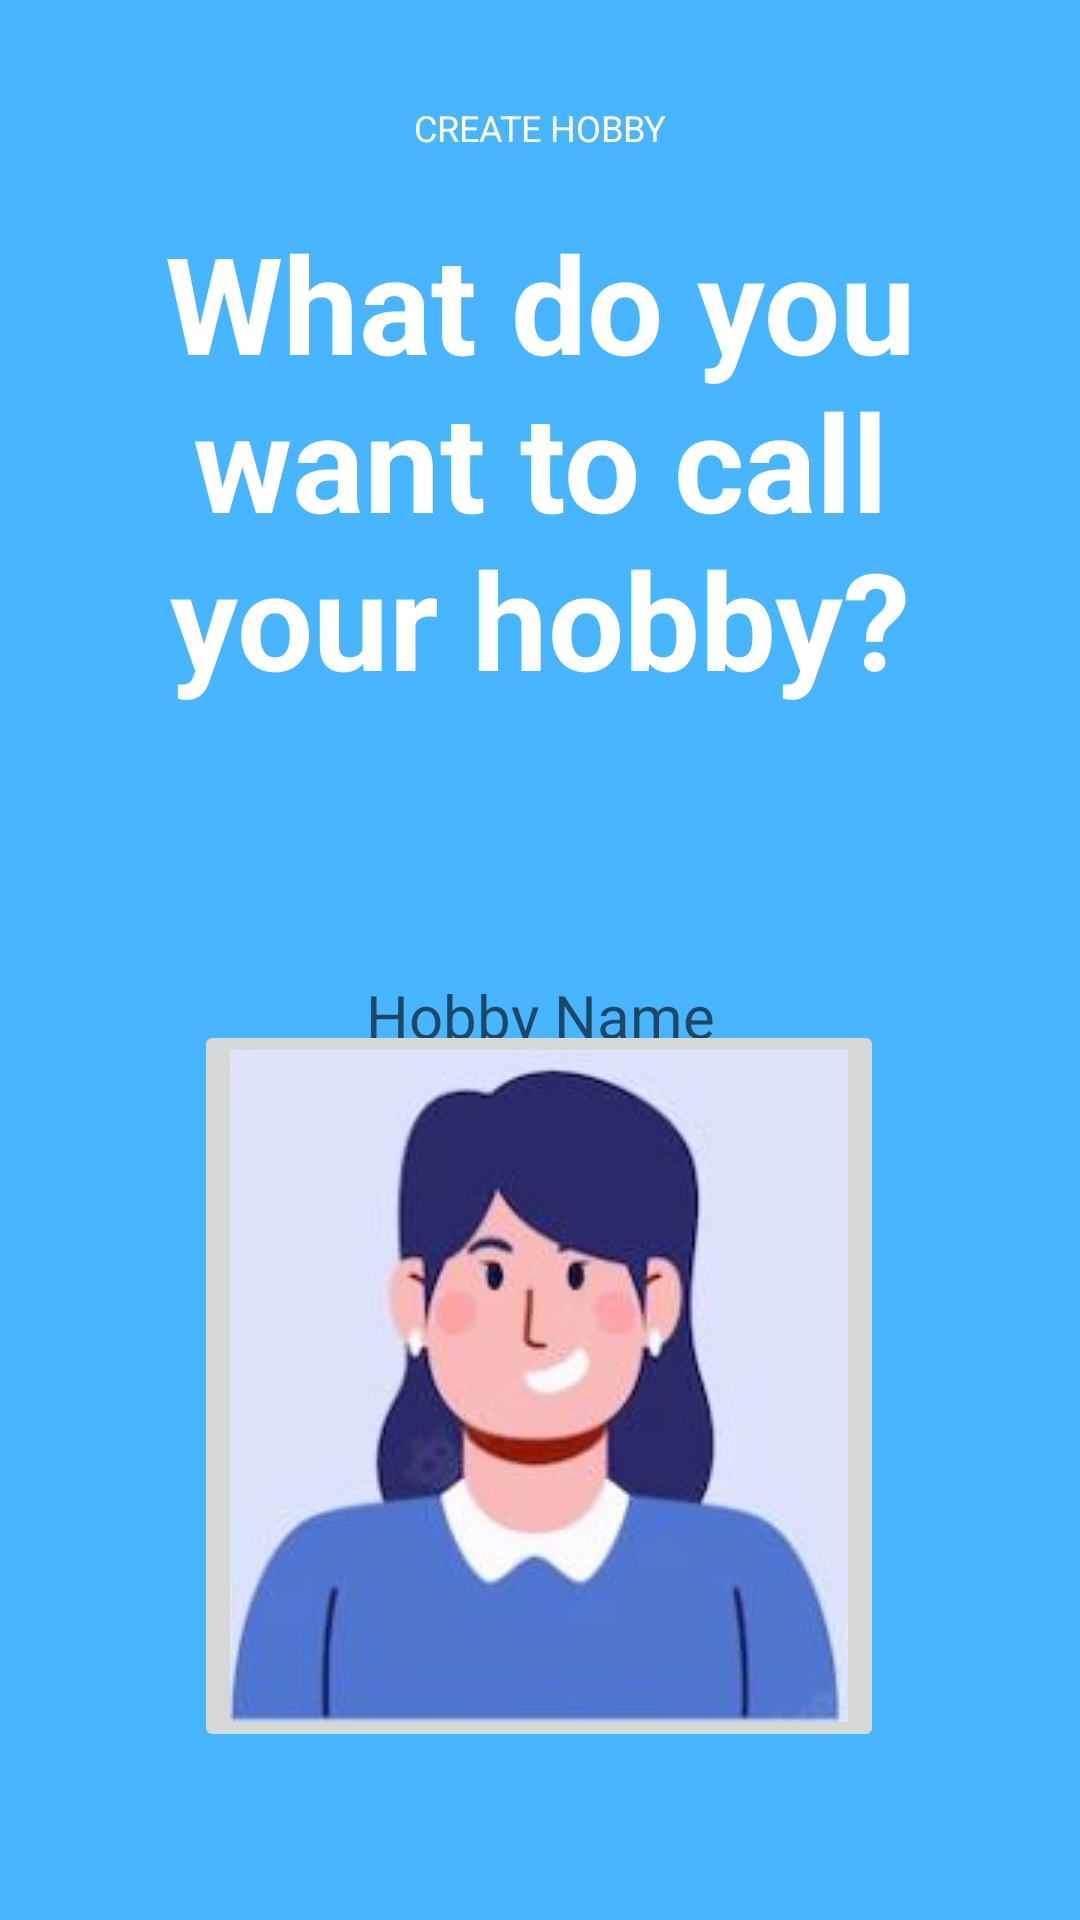

Write the Android layout XML for this screen, with the resource values it uses.
<!-- AndroidManifest.xml: application theme Theme.HabbitTrainer -->
<!-- res/layout/fragment_new_hobby1.xml -->
<?xml version="1.0" encoding="utf-8"?>
<FrameLayout xmlns:android="http://schemas.android.com/apk/res/android"
    xmlns:app="http://schemas.android.com/apk/res-auto"
    xmlns:tools="http://schemas.android.com/tools"
    android:layout_width="match_parent"
    android:layout_height="match_parent"
    tools:context=".new_hobby1">

    <androidx.constraintlayout.widget.ConstraintLayout
        android:layout_width="match_parent"
        android:layout_height="match_parent"
        android:background="@color/blue">

        <TextView
            android:id="@+id/textView8"
            android:layout_width="0dp"
            android:layout_height="225dp"
            android:layout_marginStart="20dp"
            android:layout_marginEnd="20dp"
            android:text="What do you want to call your hobby?"
            android:textAlignment="center"
            android:textColor="@color/white"
            android:textSize="45sp"
            android:textStyle="bold"
            app:layout_constraintBottom_toBottomOf="parent"
            app:layout_constraintEnd_toEndOf="parent"
            app:layout_constraintStart_toStartOf="parent"
            app:layout_constraintTop_toTopOf="parent"
            app:layout_constraintVertical_bias="0.17000002" />

        <TextView
            android:id="@+id/textView11"
            android:layout_width="wrap_content"
            android:layout_height="wrap_content"
            android:layout_marginBottom="20dp"
            android:text="Create Hobby"
            android:textAllCaps="true"
            android:textColor="@color/white"
            android:textSize="12sp"
            app:layout_constraintBottom_toTopOf="@+id/textView8"
            app:layout_constraintEnd_toEndOf="@+id/textView8"
            app:layout_constraintStart_toStartOf="@+id/textView8" />

        <EditText
            android:id="@+id/editTextTextPersonName"
            style="@style/Widget.MaterialComponents.TimePicker.Display.TextInputEditText"
            android:layout_width="0dp"
            android:layout_height="wrap_content"
            android:layout_marginStart="20dp"
            android:layout_marginTop="20dp"
            android:layout_marginEnd="20dp"
            android:ems="10"
            android:hint="Hobby Name"
            android:inputType="textPersonName"
            android:minHeight="48dp"
            android:selectAllOnFocus="true"
            android:textAlignment="center"
            android:textColor="@color/white"
            android:textSize="20sp"
            app:layout_constraintEnd_toEndOf="parent"
            app:layout_constraintStart_toStartOf="parent"
            app:layout_constraintTop_toBottomOf="@+id/textView8" />

        <ImageButton
            android:id="@+id/imageButton"
            android:layout_width="wrap_content"
            android:layout_height="wrap_content"
            android:src="@drawable/capture2"
            app:layout_constraintBottom_toTopOf="@+id/button"
            app:layout_constraintEnd_toEndOf="parent"
            app:layout_constraintHorizontal_bias="0.497"
            app:layout_constraintStart_toStartOf="parent"
            app:layout_constraintTop_toBottomOf="@+id/editTextTextPersonName" />

        <Button
            android:id="@+id/button"
            style="@style/Widget.MaterialComponents.Button.TextButton"
            android:layout_width="wrap_content"
            android:layout_height="60dp"
            android:layout_marginEnd="20dp"
            android:layout_marginBottom="20dp"
            android:inputType="@string/next"
            android:textColor="@color/white"
            app:cornerRadius="16dp"
            app:icon="@drawable/ic_baseline_play_arrow_24"
            app:iconTint="@color/white"
            app:layout_constraintBottom_toBottomOf="parent"
            app:layout_constraintEnd_toEndOf="parent"
            tools:text="Next" />
    </androidx.constraintlayout.widget.ConstraintLayout>
</FrameLayout>
<!-- resources referenced by this layout -->
<resources>
  <color name="blue">#47B5FF</color>
  <color name="white">#FFFFFFFF</color>
  <!-- drawable capture2: jpg bitmap (drawable, 13395 bytes) -->
  <string name="next">Next</string>
  <style name="Theme.HabbitTrainer" parent="Theme.MaterialComponents.Light.NoActionBar">
          
          <item name="colorPrimary">@color/orange</item>
          <item name="colorPrimaryVariant">@color/black</item>
          <item name="colorOnPrimary">@color/white</item>
          
          <item name="colorSecondary">@color/teal_200</item>
          <item name="colorSecondaryVariant">@color/teal_700</item>
          <item name="colorOnSecondary">@color/black</item>
          
          <item name="android:statusBarColor" tools:targetApi="l">?attr/colorPrimaryVariant</item>
          
      </style>
  <color name="orange">#ff5722</color>
  <color name="black">#FF000000</color>
  <color name="teal_200">#FF03DAC5</color>
  <color name="teal_700">#FF018786</color>
</resources>
